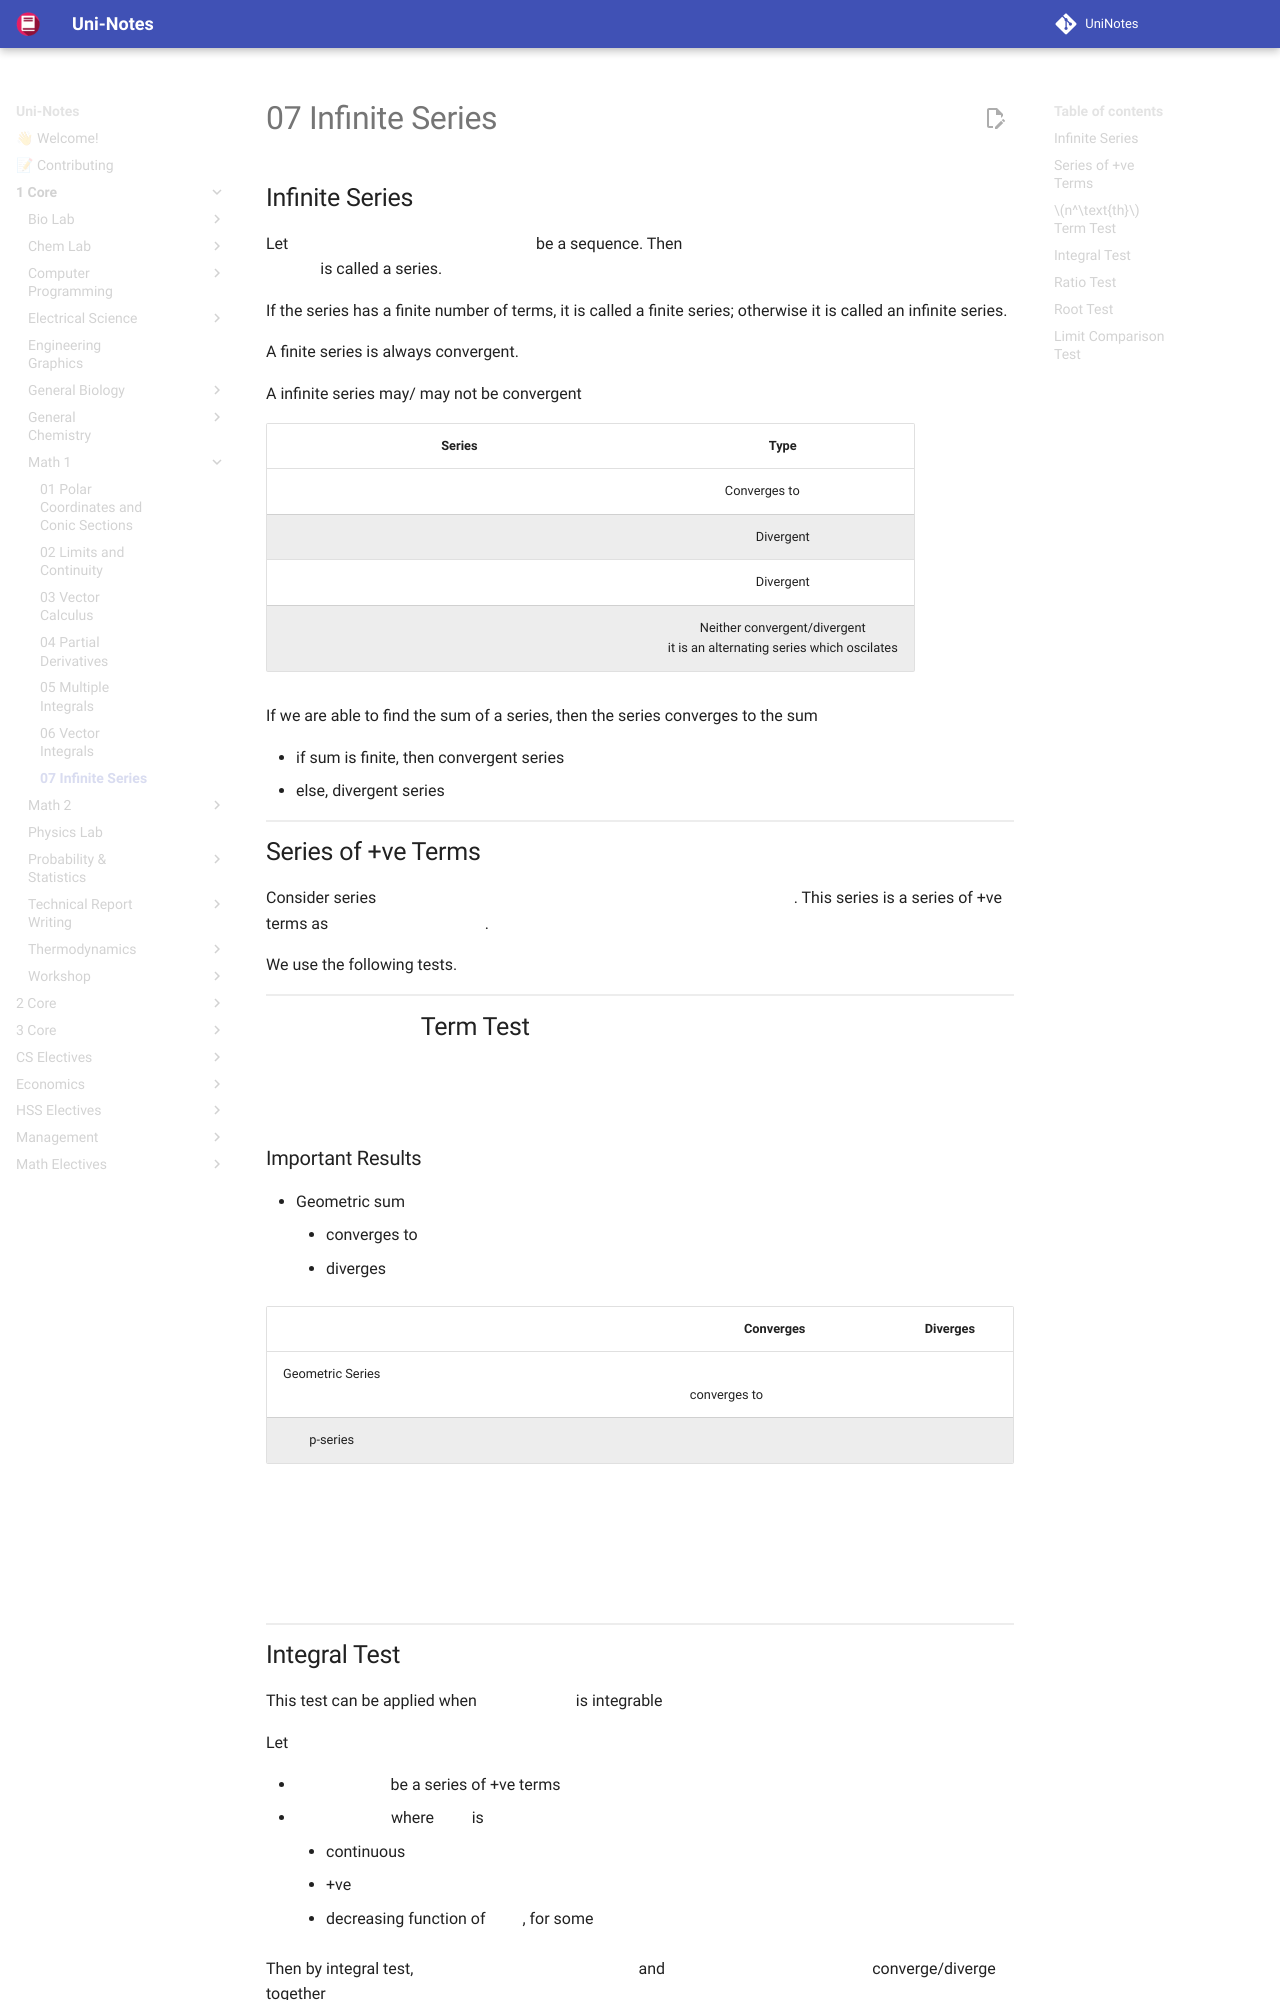

repository: uni-notes/uni-notes · page: 1_Core/Math_1/07_Infinite_Series/index.html · generator: mkdocs

## Infinite Series

Let $\set{a_n}_{n \in \mathbb{Z^+}}$ be a sequence. Then $\sum\limits_{n = 1}^\infty a_n = a_1 + a_2 + \dots$ is called a series.

If the series has a finite number of terms, it is called a finite series; otherwise it is called an infinite series.

A finite series is always convergent.

A infinite series may/ may not be convergent

|                            Series                            |                             Type                             |
| :----------------------------------------------------------: | :----------------------------------------------------------: |
| $1 + \frac{x}{1!} + \frac{x^2}{2!} + \dots + \frac{x^n}{n!} = e^x$ |                      Converges to $e^x$                      |
|                       $1 + 1 + \dots$                        |                          Divergent                           |
|               $1 + \frac12 + \dots + \frac1n$                |                          Divergent                           |
|                   $1 - 1 + 1 - 1 +  \dots$                   | Neither convergent/divergent<br />it is an alternating series which oscilates |

If we are able to find the sum of a series, then the series converges to the sum $S_n = \dfrac{a}{1 - r}$

- if sum is finite, then convergent series
- else, divergent series

## Series of +ve Terms

Consider series $\sum\limits_{n = 1}^\infty a_n = a_1 + a_2 + \dots + a_n$. This series is a series of +ve terms as $a_n \ge 0, \forall n$.

We use the following tests.

## $n^\text{th}$ Term Test

$$
\lim\limits_{n \to \infty} a_n = 
\begin{cases}
\ne 0 & \text{Divergent} \\
= 0 & \text{Test fails}
\end{cases}
$$
